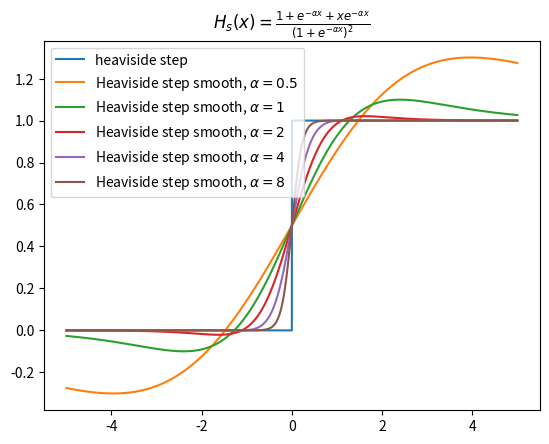

Write Python code to recreate this figure.
import numpy as np
import matplotlib.pyplot as plt

H = lambda x: np.heaviside(x, 0)

x = np.linspace(-5, 5, 10000)

def Hs(x, alpha=3):
    return (1 + np.exp(-alpha * x) + x * np.exp(-alpha * x)) / (1 + np.exp(-alpha * x)) ** 2

plt.plot(x, H(x), label="heaviside step")
for alpha in [0.5, 1, 2, 4, 8]:
    plt.plot(x, Hs(x, alpha), label=f"Heaviside step smooth, $\\alpha={alpha}$")
plt.legend(loc="upper left")
plt.title("$H_s(x) = \\frac{1+e^{-\\alpha x}+xe^{-\\alpha x}}{\left(1+e^{-\\alpha x}\\right)^{2}}$")
plt.show()

